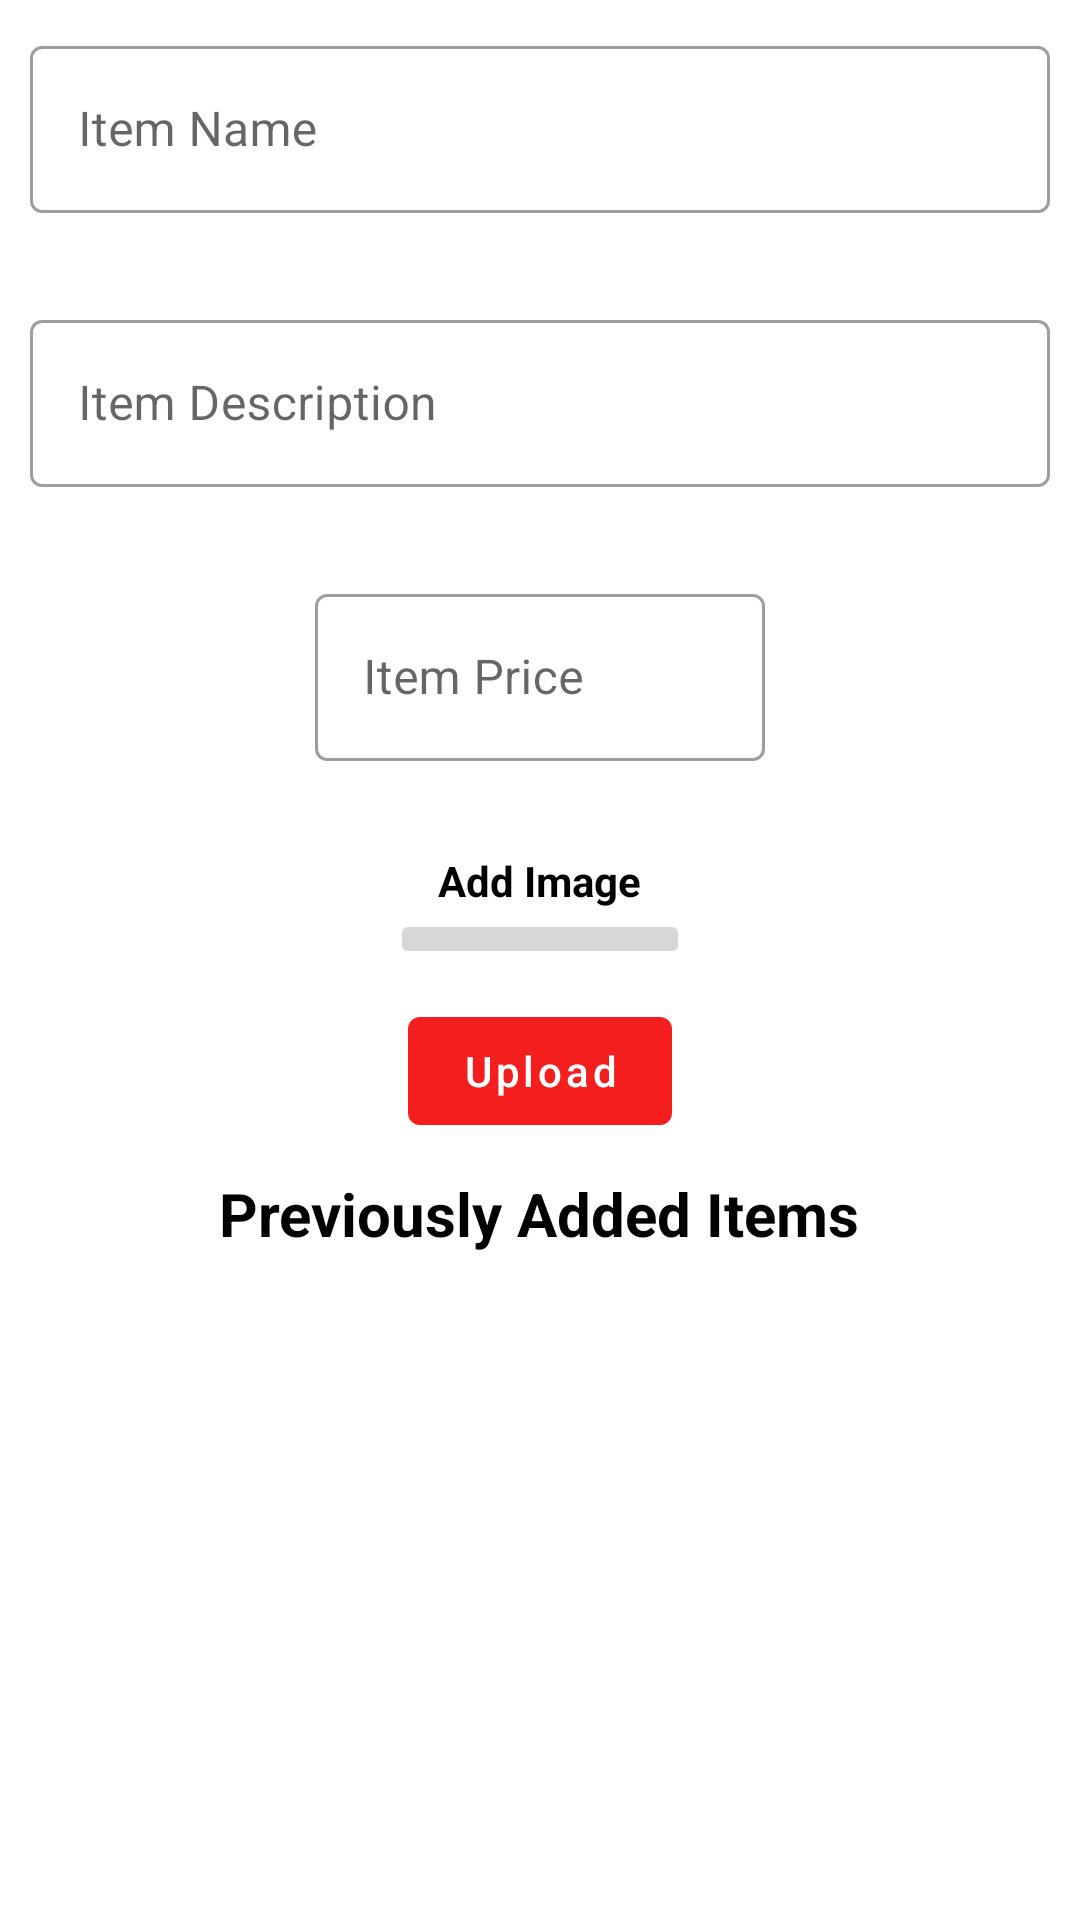

Here is an Android app screen rendered from its layout file. Give the layout XML and the strings, colors and styles it references.
<!-- AndroidManifest.xml: application theme Theme.QuickSellEcommerce -->
<!-- res/layout/fragment_sell_item.xml -->
<?xml version="1.0" encoding="utf-8"?>
<ScrollView xmlns:android="http://schemas.android.com/apk/res/android"
    xmlns:tools="http://schemas.android.com/tools"
    android:layout_width="match_parent"
    android:layout_height="match_parent"
    xmlns:app="http://schemas.android.com/apk/res-auto"
    tools:context=".Fragments.SellItemFragment">
    <RelativeLayout
        android:layout_width="match_parent"
        android:layout_height="wrap_content">

        <LinearLayout
            android:layout_width="match_parent"
            android:layout_height="wrap_content"
            android:orientation="vertical">

            <com.google.android.material.textfield.TextInputLayout
                android:id="@+id/itName"
                android:layout_marginStart="10dp"
                android:layout_marginEnd="10dp"
                android:layout_marginTop="10dp"
                android:layout_width="match_parent"
                android:layout_height="wrap_content"
                android:hint="Item Name"
                app:errorEnabled="true"
                style="@style/Widget.MaterialComponents.TextInputLayout.OutlinedBox">
                <EditText
                    android:id="@+id/itemName"
                    android:layout_width="match_parent"
                    android:layout_height="wrap_content"  />
            </com.google.android.material.textfield.TextInputLayout>


            <com.google.android.material.textfield.TextInputLayout
                android:id="@+id/itemDes"
                android:layout_marginStart="10dp"
                android:layout_marginEnd="10dp"
                android:layout_marginTop="10dp"
                android:layout_width="match_parent"
                android:layout_height="wrap_content"
                android:hint="Item Description"
                app:errorEnabled="true"
                style="@style/Widget.MaterialComponents.TextInputLayout.OutlinedBox">
                <EditText
                    android:id="@+id/itemDescription"
                    android:layout_width="match_parent"
                    android:layout_height="wrap_content"  />
            </com.google.android.material.textfield.TextInputLayout>
            <com.google.android.material.textfield.TextInputLayout
                android:id="@+id/itPrice"
                android:layout_marginStart="10dp"
                android:layout_marginEnd="10dp"
                android:layout_marginTop="10dp"
                android:layout_width="150dp"
                android:layout_height="wrap_content"
                android:hint="Item Price"
                app:errorEnabled="true"
                style="@style/Widget.MaterialComponents.TextInputLayout.OutlinedBox"
                android:layout_gravity="center_horizontal">
                <EditText
                    android:id="@+id/itemPrice"
                    android:layout_width="match_parent"
                    android:layout_height="wrap_content"
                    android:inputType="number"/>
            </com.google.android.material.textfield.TextInputLayout>























            <TextView
                android:layout_width="wrap_content"
                android:layout_height="wrap_content"
                android:layout_marginTop="10dp"
                android:text="Add Image"
                android:textStyle="bold"
                android:textColor="@color/black"
                android:layout_gravity="center_horizontal" />

            <androidx.appcompat.widget.AppCompatImageButton
                android:id="@+id/addImage"
                android:layout_width="100dp"
                android:layout_height="wrap_content"
               android:src="@drawable/sell"
                android:textAllCaps="false"
                android:layout_gravity="center_horizontal" />



            <com.google.android.material.button.MaterialButton
               android:id="@+id/upload"
                android:layout_width="wrap_content"
                android:layout_height="wrap_content"
                android:layout_marginTop="10dp"
                android:text="Upload"
                android:textAllCaps="false"
                android:layout_gravity="center_horizontal" />



            <TextView
                android:layout_marginTop="10dp"
                android:layout_width="wrap_content"
                android:layout_height="wrap_content"
                android:textStyle="bold"
                android:text="Previously Added Items"
                android:textColor="@color/black"
                android:textSize="20sp"
                android:layout_gravity="center_horizontal" />
            <androidx.recyclerview.widget.RecyclerView

                android:id="@+id/sellRecyclerView"
                android:layout_marginTop="5dp"
                android:layout_width="match_parent"
                android:layout_height="wrap_content"
                android:orientation="horizontal"
                app:reverseLayout="true"
                />

        </LinearLayout>


    </RelativeLayout>




</ScrollView>
<!-- resources referenced by this layout -->
<resources>
  <color name="black">#FF000000</color>
  <style name="Theme.QuickSellEcommerce" parent="Theme.MaterialComponents.DayNight.DarkActionBar">
          
          <item name="colorPrimary">@color/purple_500</item>
          <item name="colorPrimaryVariant">@color/purple_700</item>
          <item name="colorOnPrimary">@color/white</item>
          
          <item name="colorSecondary">@color/teal_200</item>
          <item name="colorSecondaryVariant">@color/teal_700</item>
          <item name="colorOnSecondary">@color/black</item>
          
          <item name="android:statusBarColor" tools:targetApi="l">?attr/colorPrimaryVariant</item>
          
      </style>
  <color name="purple_500">#F51E1E</color>
  <color name="purple_700">#F51E1E</color>
  <color name="white">#FFFFFFFF</color>
  <color name="teal_200">#FF03DAC5</color>
  <color name="teal_700">#FF018786</color>
</resources>
